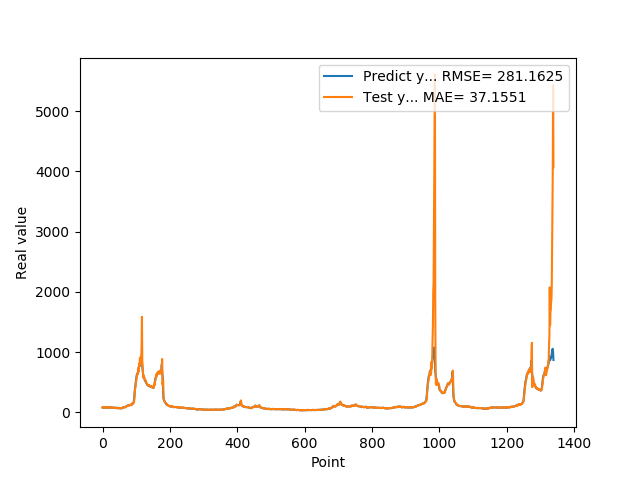

Values plotted in this chart, from the file beside it:
7.946800000000000352e+01, 8.424736587017740419e+01
7.818800000000000239e+01, 7.975546089676986128e+01
8.051100000000000989e+01, 7.791019673399662793e+01
7.726999999999999602e+01, 8.080194051002473543e+01
8.339900000000000091e+01, 7.759726116523989958e+01
7.622599999999999909e+01, 8.368334345298207211e+01
7.828600000000000136e+01, 7.659656632993647918e+01
8.094199999999999307e+01, 7.764770482434828125e+01
8.189699999999999136e+01, 8.180045373777498696e+01
8.466700000000000159e+01, 8.266285896941766964e+01
7.834399999999999409e+01, 8.536127375222149283e+01
8.075499999999999545e+01, 7.842167283645466114e+01
8.097499999999999432e+01, 8.026333057590412068e+01
8.798899999999999011e+01, 8.162796688237665421e+01
8.859899999999998954e+01, 8.904791811848704697e+01
7.852700000000000102e+01, 8.995463185160878083e+01
8.433899999999999864e+01, 7.809875748139370444e+01
7.957699999999999818e+01, 8.338900809403001801e+01
8.062399999999999523e+01, 8.012975749692382976e+01
8.065399999999999636e+01, 8.029465295222269106e+01
8.308400000000000318e+01, 8.109109174527451103e+01
8.220799999999999841e+01, 8.359357387758815605e+01
7.790000000000000568e+01, 8.273997678045100201e+01
8.185699999999999932e+01, 7.775559579674637689e+01
8.099399999999999977e+01, 8.178269185659941343e+01
7.947899999999999920e+01, 8.174890236842409763e+01
8.069100000000000250e+01, 7.952552485346392075e+01
7.499299999999999500e+01, 8.085491418101028671e+01
7.594299999999999784e+01, 7.501867590202617464e+01
7.811199999999999477e+01, 7.548136561644892595e+01
8.048000000000000398e+01, 7.874068809611956965e+01
7.664800000000001035e+01, 8.132489040602020225e+01
7.726999999999999602e+01, 7.693426533999456751e+01
7.443000000000000682e+01, 7.706007101373614887e+01
7.576699999999999591e+01, 7.460942707853767786e+01
7.626800000000000068e+01, 7.574680232256652346e+01
7.792900000000000205e+01, 7.680628972477886407e+01
7.799800000000000466e+01, 7.844128595453696562e+01
7.522599999999999909e+01, 7.853874117668851795e+01
7.323699999999999477e+01, 7.533415870717642804e+01
7.517600000000000193e+01, 7.305216861669454431e+01
7.000600000000000023e+01, 7.532322901855043540e+01
6.901200000000000045e+01, 7.022159579313307631e+01
6.864799999999999613e+01, 6.857667273673457942e+01
7.406000000000000227e+01, 6.880708288091085478e+01
7.538400000000000034e+01, 7.472595760676681209e+01
7.332200000000000273e+01, 7.662757020379491735e+01
7.210300000000000864e+01, 7.365943917314112355e+01
6.855700000000000216e+01, 7.205752125108398332e+01
6.704300000000000637e+01, 6.852503731786570995e+01
6.927299999999999613e+01, 6.681328573981194552e+01
6.811599999999999966e+01, 6.949872305706711018e+01
6.740300000000000580e+01, 6.867296903667040908e+01
6.967399999999999238e+01, 6.752419633364195306e+01
6.704899999999999238e+01, 7.002985738389160986e+01
7.146699999999999875e+01, 6.751174973571276894e+01
6.921500000000000341e+01, 7.164645473121522912e+01
6.728399999999999181e+01, 6.997103363535038056e+01
7.426000000000000512e+01, 6.720519105827000317e+01
7.452199999999999136e+01, 7.475773630193583585e+01
8.128399999999999181e+01, 7.588085356872694831e+01
... 1,279 more rows
